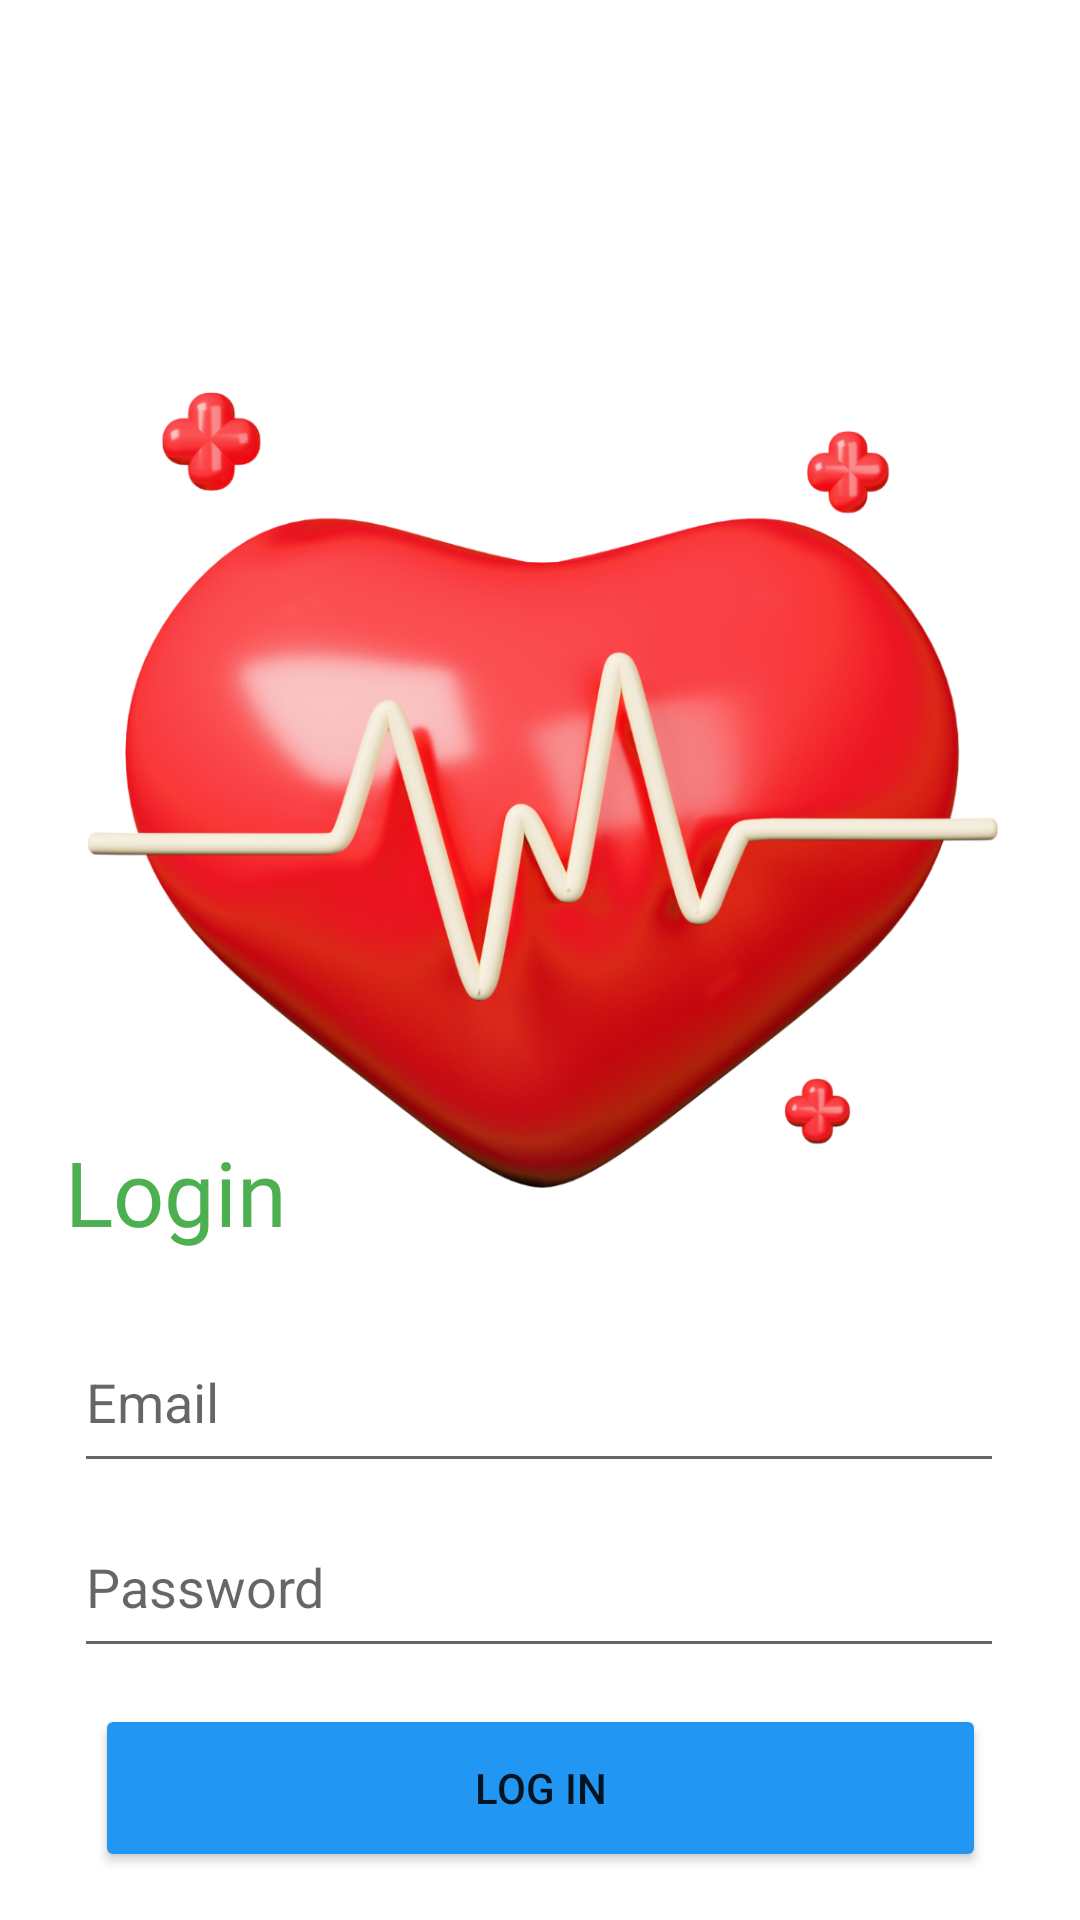

Android layout source for this screen:
<!-- AndroidManifest.xml: application theme Theme.PracExam -->
<!-- res/layout/activity_org_login.xml -->
<?xml version="1.0" encoding="utf-8"?>
<androidx.constraintlayout.widget.ConstraintLayout xmlns:android="http://schemas.android.com/apk/res/android"
    xmlns:app="http://schemas.android.com/apk/res-auto"
    xmlns:tools="http://schemas.android.com/tools"
    android:layout_width="match_parent"
    android:layout_height="match_parent"
    android:layout_marginTop="-50dp"
    tools:context=".org_login">


    <EditText
        android:id="@+id/user_login_email"
        android:layout_width="310dp"
        android:layout_height="57dp"
        android:ems="10"
        android:hint="Email"
        android:inputType="textEmailAddress"
        app:layout_constraintBottom_toBottomOf="parent"
        app:layout_constraintEnd_toEndOf="parent"
        app:layout_constraintHorizontal_bias="0.495"
        app:layout_constraintStart_toStartOf="parent"
        app:layout_constraintTop_toTopOf="parent"
        app:layout_constraintVertical_bias="0.75" />

    <TextView
        android:id="@+id/textView2"
        android:layout_width="158dp"
        android:layout_height="58dp"
        android:fontFamily="@font/roboto"
        android:text="Login"
        android:textColor="#4CAF50"
        android:textSize="30sp"
        app:layout_constraintBottom_toBottomOf="parent"
        app:layout_constraintEnd_toEndOf="@+id/textInputLayout"
        app:layout_constraintHorizontal_bias="0.107"
        app:layout_constraintStart_toStartOf="parent"
        app:layout_constraintTop_toTopOf="parent"
        app:layout_constraintVertical_bias="0.648" />

    <EditText
        android:id="@+id/user_login_passwd"
        android:layout_width="310dp"
        android:layout_height="57dp"
        android:ems="10"
        android:hint="Password"
        android:inputType="textPassword"
        app:layout_constraintBottom_toBottomOf="parent"
        app:layout_constraintEnd_toEndOf="parent"
        app:layout_constraintHorizontal_bias="0.495"
        app:layout_constraintStart_toStartOf="parent"
        app:layout_constraintTop_toTopOf="parent"
        app:layout_constraintVertical_bias="0.856" />

    <com.google.android.material.textfield.TextInputLayout
        android:id="@+id/textInputLayout"
        android:layout_width="0dp"
        android:layout_height="wrap_content"
        app:layout_constraintBottom_toBottomOf="parent"
        app:layout_constraintEnd_toEndOf="parent"
        app:layout_constraintHorizontal_bias="0.0"
        app:layout_constraintStart_toStartOf="parent"
        app:layout_constraintTop_toTopOf="parent"
        app:layout_constraintVertical_bias="0.438">

    </com.google.android.material.textfield.TextInputLayout>

    <Button
        android:id="@+id/user_sign_in_btn"
        android:layout_width="297dp"
        android:layout_height="56dp"
        android:layout_marginBottom="16dp"
        android:text="Log In"
        app:backgroundTint="#2196F3"
        app:layout_constraintBottom_toBottomOf="parent"
        app:layout_constraintEnd_toEndOf="parent"
        app:layout_constraintStart_toStartOf="parent" />

    <ImageView
        android:id="@+id/imageView5"
        android:layout_width="380dp"
        android:layout_height="502dp"
        app:layout_constraintBottom_toBottomOf="parent"
        app:layout_constraintEnd_toEndOf="parent"
        app:layout_constraintHorizontal_bias="0.483"
        app:layout_constraintStart_toStartOf="parent"
        app:layout_constraintTop_toTopOf="parent"
        app:layout_constraintVertical_bias="0.089"
        app:srcCompat="@drawable/logorg" />

</androidx.constraintlayout.widget.ConstraintLayout>
<!-- resources referenced by this layout -->
<resources>
  <!-- drawable logorg: png bitmap (drawable, 600400 bytes) -->
  <style name="Theme.PracExam" parent="Theme.MaterialComponents.DayNight.DarkActionBar">
          
          <item name="colorPrimary">@color/purple_500</item>
          <item name="colorPrimaryVariant">@color/purple_700</item>
          <item name="colorOnPrimary">@color/white</item>
          
          <item name="colorSecondary">@color/teal_200</item>
          <item name="colorSecondaryVariant">@color/teal_700</item>
          <item name="colorOnSecondary">@color/black</item>
          
          <item name="android:statusBarColor" tools:targetApi="l">?attr/colorPrimaryVariant</item>
          
      </style>
  <!-- not gathered from this repository: default colours our renderer supplied (Android Studio template values) -->
  <color name="purple_500">#FF6200EE</color>
  <color name="purple_700">#FF3700B3</color>
  <color name="teal_200">#FF03DAC5</color>
  <color name="teal_700">#FF018786</color>
  <color name="black">#FF000000</color>
  <color name="white">#FFFFFFFF</color>
</resources>
